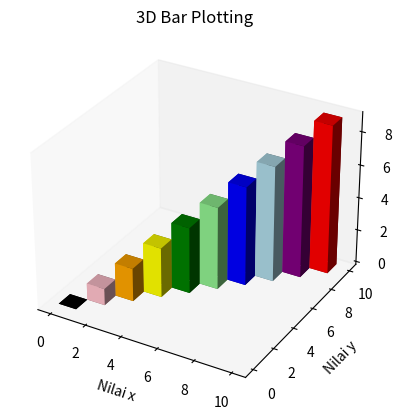

Reproduce this figure in Python.
import matplotlib.pyplot as plt
from mpl_toolkits.mplot3d import axes3d
import numpy as np

fig = plt.figure()
ax = plt.subplot(111, projection = '3d')

x = [0,1,2,3,4,5,6,7,8,9]
y = [0,1,2,3,4,5,6,7,8,9]
z = np.zeros(10)

dx = np.ones(10)
dy = np.ones(10)
dz = [0,1,2,3,4,5,6,7,8,9]

ax.bar3d(
    np.array(x), 
    np.array(y), 
    np.array(z),
    np.array(dx),
    np.array(dy),
    np.array(dz),
    color = ['black', 'pink', 'orange', 'yellow', 'green', 'lightgreen', 'blue', 'lightblue', 'purple', 'red'],
)

ax.grid(False)
ax.set_title(
    label = '3D Bar Plotting',
    loc = 'center',     # left, right
)

ax.set_xlabel('Nilai x')
ax.set_ylabel('Nilai y')
ax.set_zlabel('Nilai z')

plt.show()